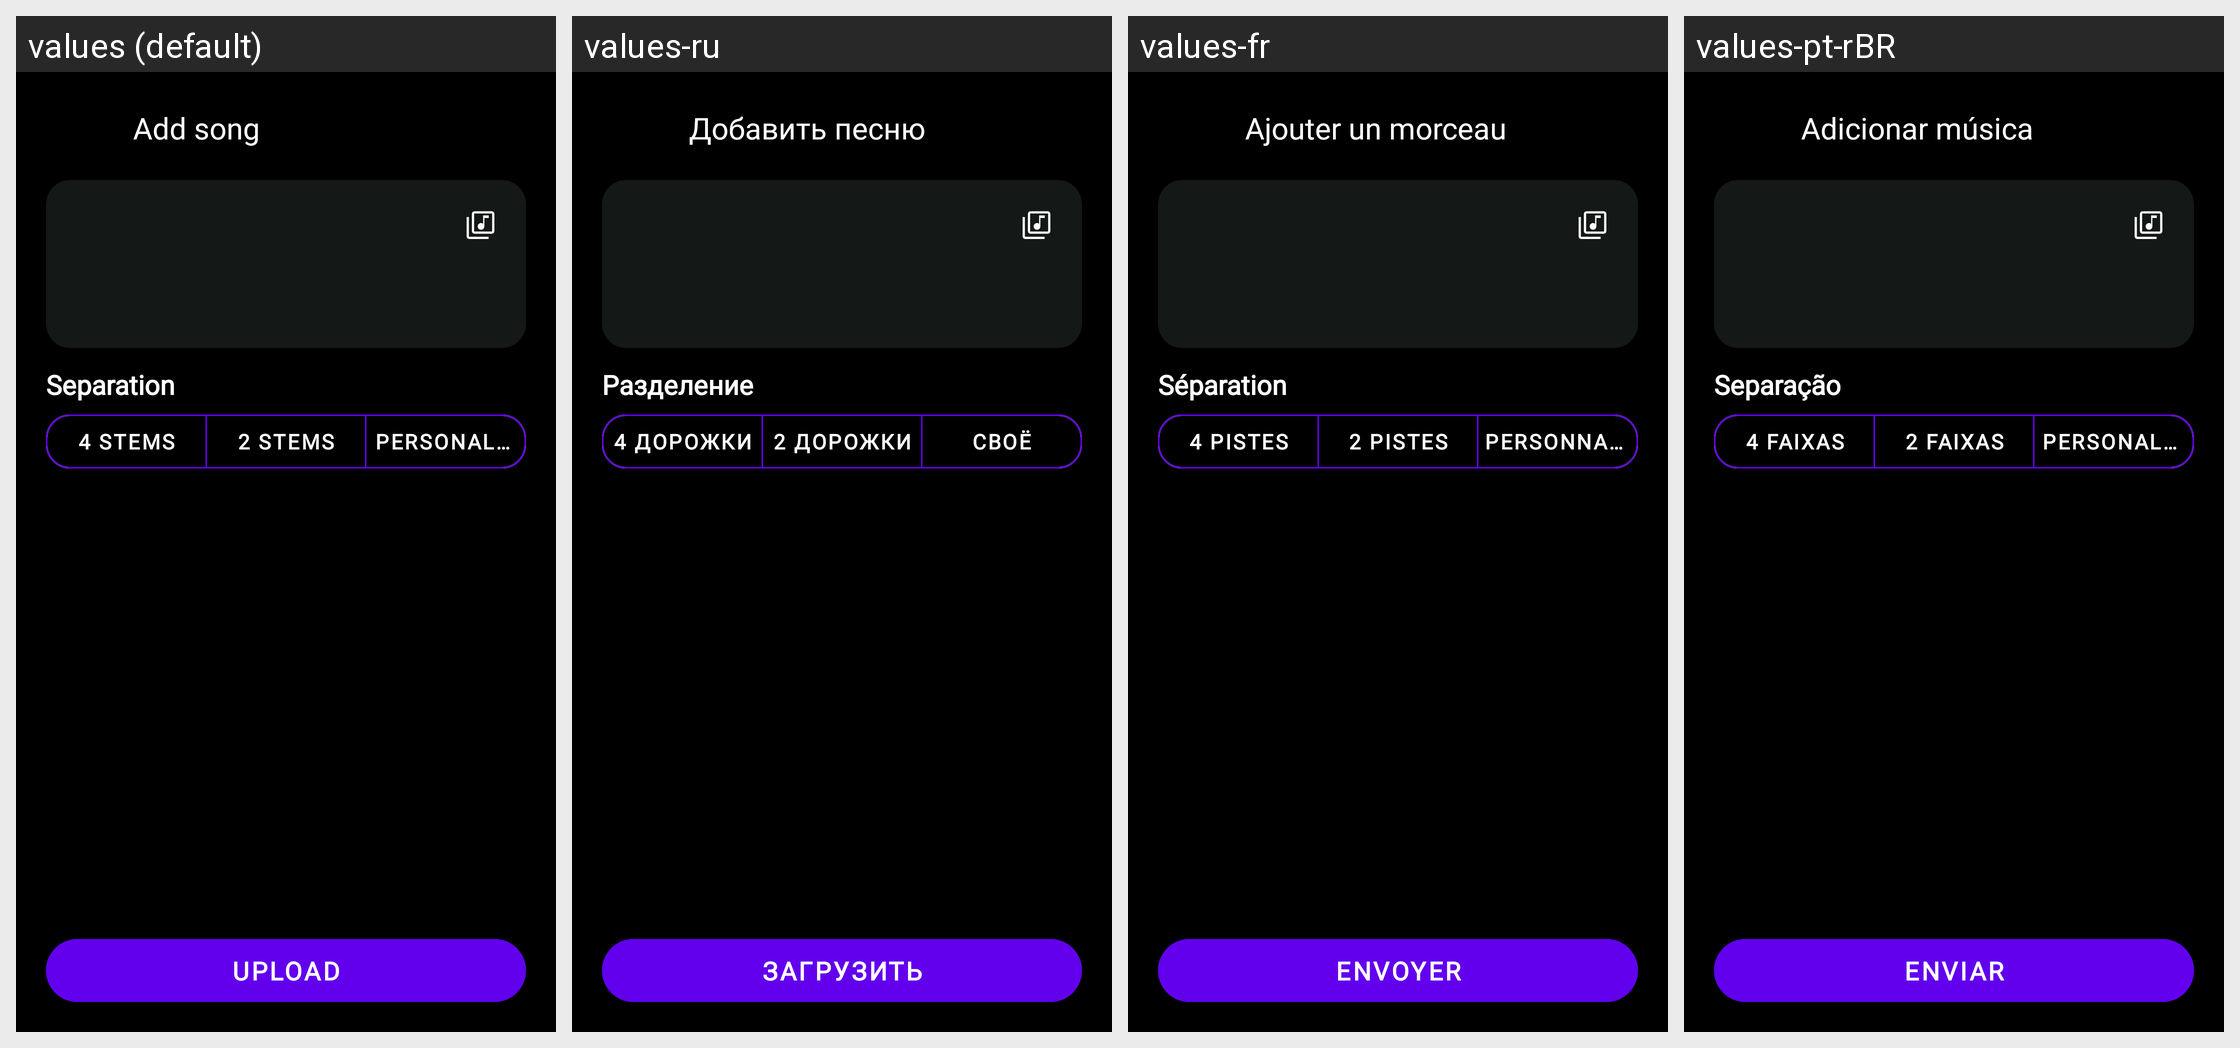

The Android screen above is rendered under several locales of the same app. Produce the string resources it draws, with the default and per-locale values.
Android screen res/layout/activity_import.xml rendered under 4 locales, left to right: values (default), values-ru, values-fr, values-pt-rBR. Device: Nexus 5 (rendered at 1080×1920; each locale shown at half size, 540×960, under a caption strip naming it); theme Theme.MaterialComponents.DayNight.NoActionBar.
Other locales in the repository, not shown: values-ca, values-de, values-es, values-it, values-uk.
Strings drawn on this screen, with the default value and each locale's value (text and hints the layout hard-codes, and strings that could not be matched under every locale, appear in the picture but are not listed):

import_title
  values: Add song
  values-ru: Добавить песню
  values-fr: Ajouter un morceau
  values-pt-rBR: Adicionar música

import_section_separation
  values: Separation
  values-ru: Разделение
  values-fr: Séparation
  values-pt-rBR: Separação

import_mode_4stem
  values: 4 stems
  values-ru: 4 дорожки
  values-fr: 4 pistes
  values-pt-rBR: 4 faixas

import_mode_2stem
  values: 2 stems
  values-ru: 2 дорожки
  values-fr: 2 pistes
  values-pt-rBR: 2 faixas

import_personalized
  values: Personalized
  values-ru: Своё
  values-fr: Personnalisée
  values-pt-rBR: Personalizada

import_send_short
  values: Upload
  values-ru: Загрузить
  values-fr: Envoyer
  values-pt-rBR: Enviar
